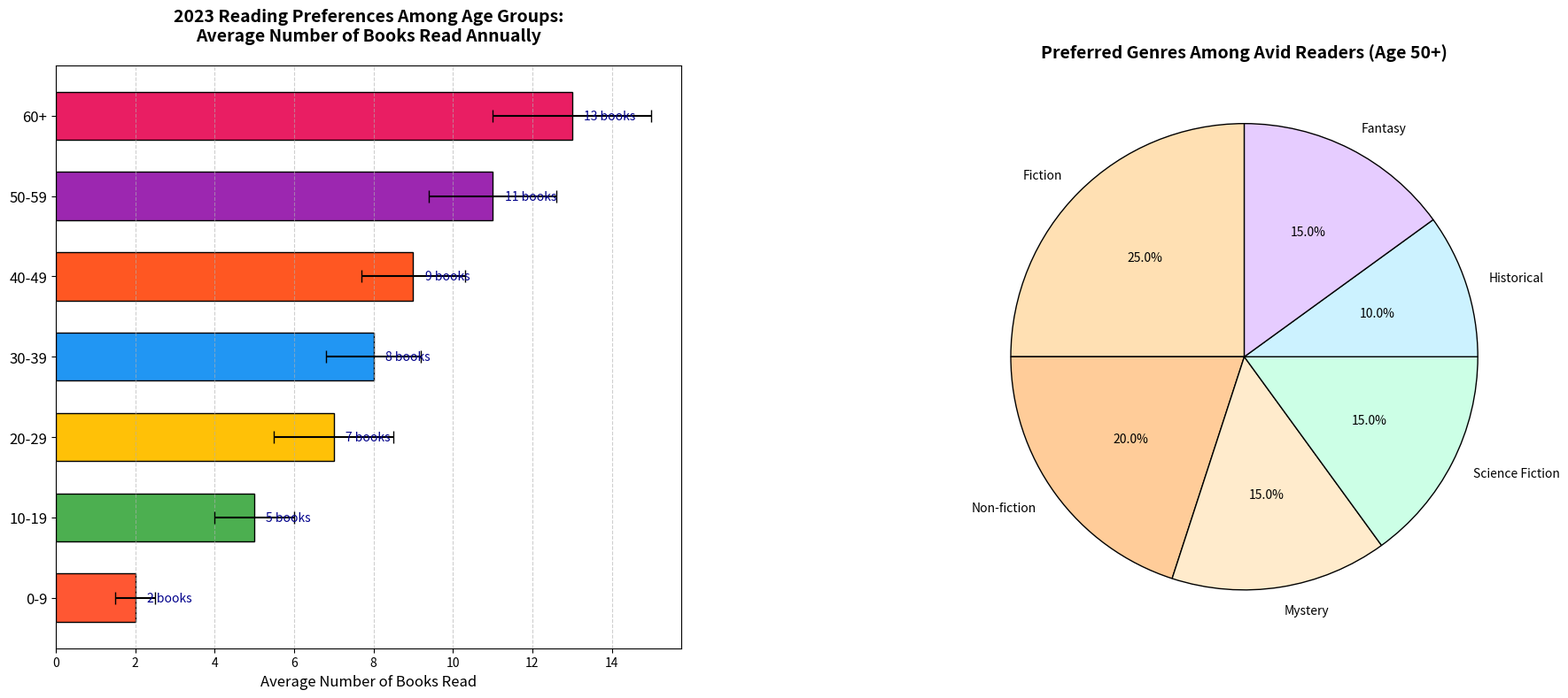

Recreate this plot in Python.
import matplotlib.pyplot as plt

# Enhanced data for the bar chart
age_groups = ['0-9', '10-19', '20-29', '30-39', '40-49', '50-59', '60+']
books_read = [2, 5, 7, 8, 9, 11, 13]
variability = [0.5, 1, 1.5, 1.2, 1.3, 1.6, 2]

# Enhanced data for the pie chart
genres = ['Fiction', 'Non-fiction', 'Mystery', 'Science Fiction', 'Historical', 'Fantasy']
genre_distribution = [25, 20, 15, 15, 10, 15]

bar_colors = ['#FF5733', '#4CAF50', '#FFC107', '#2196F3', '#FF5722', '#9C27B0', '#E91E63']
pie_colors = ['#ffe0b3', '#ffcc99', '#ffebcc', '#ccffe6', '#ccf2ff', '#e6ccff']

fig, (ax1, ax2) = plt.subplots(nrows=1, ncols=2, figsize=(18, 8))

# Bar chart
bars = ax1.barh(age_groups, books_read, color=bar_colors, edgecolor='black', 
                height=0.6, xerr=variability, capsize=5)
ax1.set_title('2023 Reading Preferences Among Age Groups:\nAverage Number of Books Read Annually', 
              fontsize=14, fontweight='bold', pad=20)
ax1.set_xlabel('Average Number of Books Read', fontsize=12)
for bar in bars:
    width = bar.get_width()
    ax1.text(width + 0.3, bar.get_y() + bar.get_height() / 2, f'{width} books', 
             va='center', ha='left', fontsize=10, color='darkblue')

ax1.tick_params(axis='y', labelsize=12)
ax1.xaxis.grid(True, linestyle='--', alpha=0.6)

# Pie chart for genre preferences
ax2.pie(genre_distribution, labels=genres, autopct='%1.1f%%', startangle=90, 
        colors=pie_colors, wedgeprops={'edgecolor': 'black'})
ax2.set_title('Preferred Genres Among Avid Readers (Age 50+)', fontsize=14, fontweight='bold')

plt.tight_layout()
plt.subplots_adjust(wspace=0.4)
plt.show()
